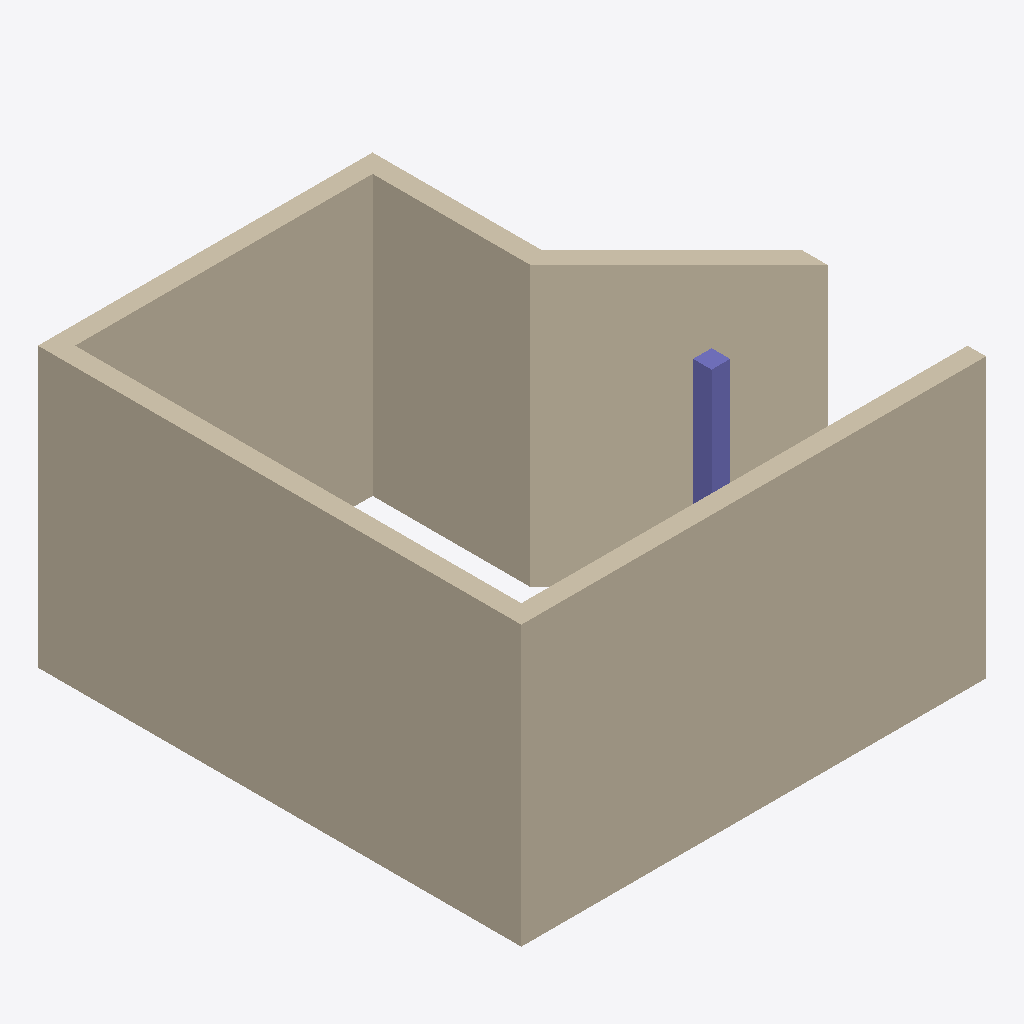
Isometric view of an IFC building model (IFC-SPF (STEP), schema IFC4X3, length unit millimetre), seen from the south-west, elements coloured by IFC class: 5 walls (beige), 1 column (violet).
Extent 5.0 m × 5.2 m × 3.0 m (x, y, z). Storeys (2): L1 at 0.00 m; L2 at 3.00 m. Elements (6): 5 IfcWall, 1 IfcColumn.

HEADER;
FILE_DESCRIPTION(('ViewDefinition [CoordinationView]','RevitIdentifiers [ContentGUID: cbb0ae2e-6350-4225-8ca4-af668662c38d, VersionGUID: f0111ccc-f1ec-4971-9c77-49b7c0ec7dc2, NumberOfSaves: 23]','CoordinateReference [CoordinateBase: Shared Coordinates]'),'2;1');
FILE_NAME('01_020.ifc','2026-01-06T12:15:07+01:00',(''),(''),'ODA SDAI 24.6','Autodesk Revit 24.3.30.11 (ENU) - IFC 24.3.30.11','');
FILE_SCHEMA(('IFC4X3'));
ENDSEC;
DATA;
#27=IFCPROJECT('3BiAukOr129OoahsPvdJnz',#18,'Project Number',$,$,'Project Name','Project Status',(#22),#302);
#42=IFCSITE('3BiAukOr129OoahsPvdJn$',#18,'Default',$,$,#41,$,$,.ELEMENT.,(42,21,31,401672),(-71,-3,-24,-345703),0.0,$,$);
#32=IFCBUILDING('3BiAukOr129OoahsPvdJny',#18,'Building Name',$,$,#30,$,'Building Name',.ELEMENT.,$,$,#31);
#35=IFCBUILDINGSTOREY('2JF4e6axWHqu3u0C1FZlmi',#18,'L1',$,'Level:8mm Head',#34,$,'L1',.ELEMENT.,0.0);
#39=IFCBUILDINGSTOREY('1ZGO8hrFCHqw0v0026FpFv',#18,'L2',$,'Level:8mm Head',#38,$,'L2',.ELEMENT.,3000.0);
#73=IFCWALL('0lwZAgQMb7yAIJTmmcGlc6',#18,'Basic Wall:Generic - 200mm:1602551',$,'Basic Wall:Generic - 200mm',#57,#72,'1602551',.NOTDEFINED.);
#155=IFCWALL('0lwZAgQMb7yAIJTmmcGlnB',#18,'Basic Wall:Generic - 200mm:1603130',$,'Basic Wall:Generic - 200mm',#143,#154,'1603130',.NOTDEFINED.);
#183=IFCWALL('0lwZAgQMb7yAIJTmmcGloi',#18,'Basic Wall:Generic - 200mm:1603293',$,'Basic Wall:Generic - 200mm',#166,#182,'1603293',.NOTDEFINED.);
#205=IFCWALL('0lwZAgQMb7yAIJTmmcGltI',#18,'Basic Wall:Generic - 200mm:1603491',$,'Basic Wall:Generic - 200mm',#193,#204,'1603491',.NOTDEFINED.);
#230=IFCWALL('0lwZAgQMb7yAIJTmmcGlsn',#18,'Basic Wall:Generic - 200mm:1603520',$,'Basic Wall:Generic - 200mm',#215,#229,'1603520',.NOTDEFINED.);
#129=IFCCOLUMN('0lwZAgQMb7yAIJTmmcGlwc',#18,'M_Concrete-Rectangular-Column:300 x 450mm:1602775',$,'M_Concrete-Rectangular-Column:300 x 450mm',#128,#125,'1602775',.COLUMN.);
ENDSEC;
